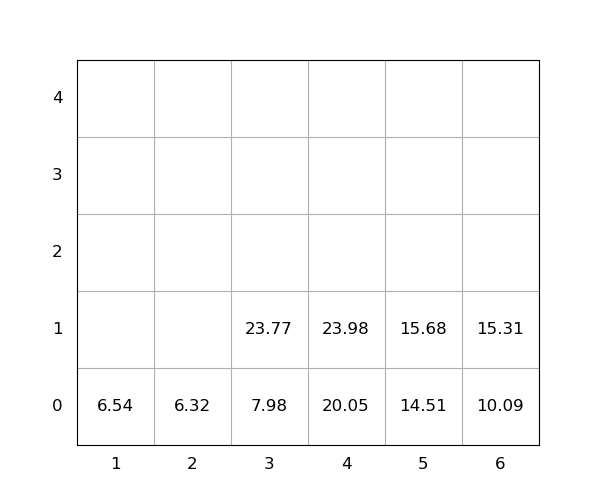

Source data for this figure (header and first rows):
idx, loc_x, loc_y, loc_z, weight, seq, emerg, reloc, size(ft)
1, 3, 0, 0, 7.98, 0, 0, 0, 20
2, 3, 0, 1, 23.77, 0, 0, 0, 20
3, 4, 0, 0, 20.05, 0, 0, 0, 20
4, 5, 0, 0, 14.51, 1, 0, 0, 20
5, 6, 0, 0, 10.09, 2, 0, 0, 20
6, 4, 0, 1, 23.98, 3, 0, 0, 20
7, 1, 0, 0, 6.54, 4, 0, 0, 20
8, 5, 0, 1, 15.68, 5, 0, 0, 20
9, 6, 0, 1, 15.31, 6, 0, 0, 20
10, 2, 0, 0, 6.32, 7, 0, 0, 20
